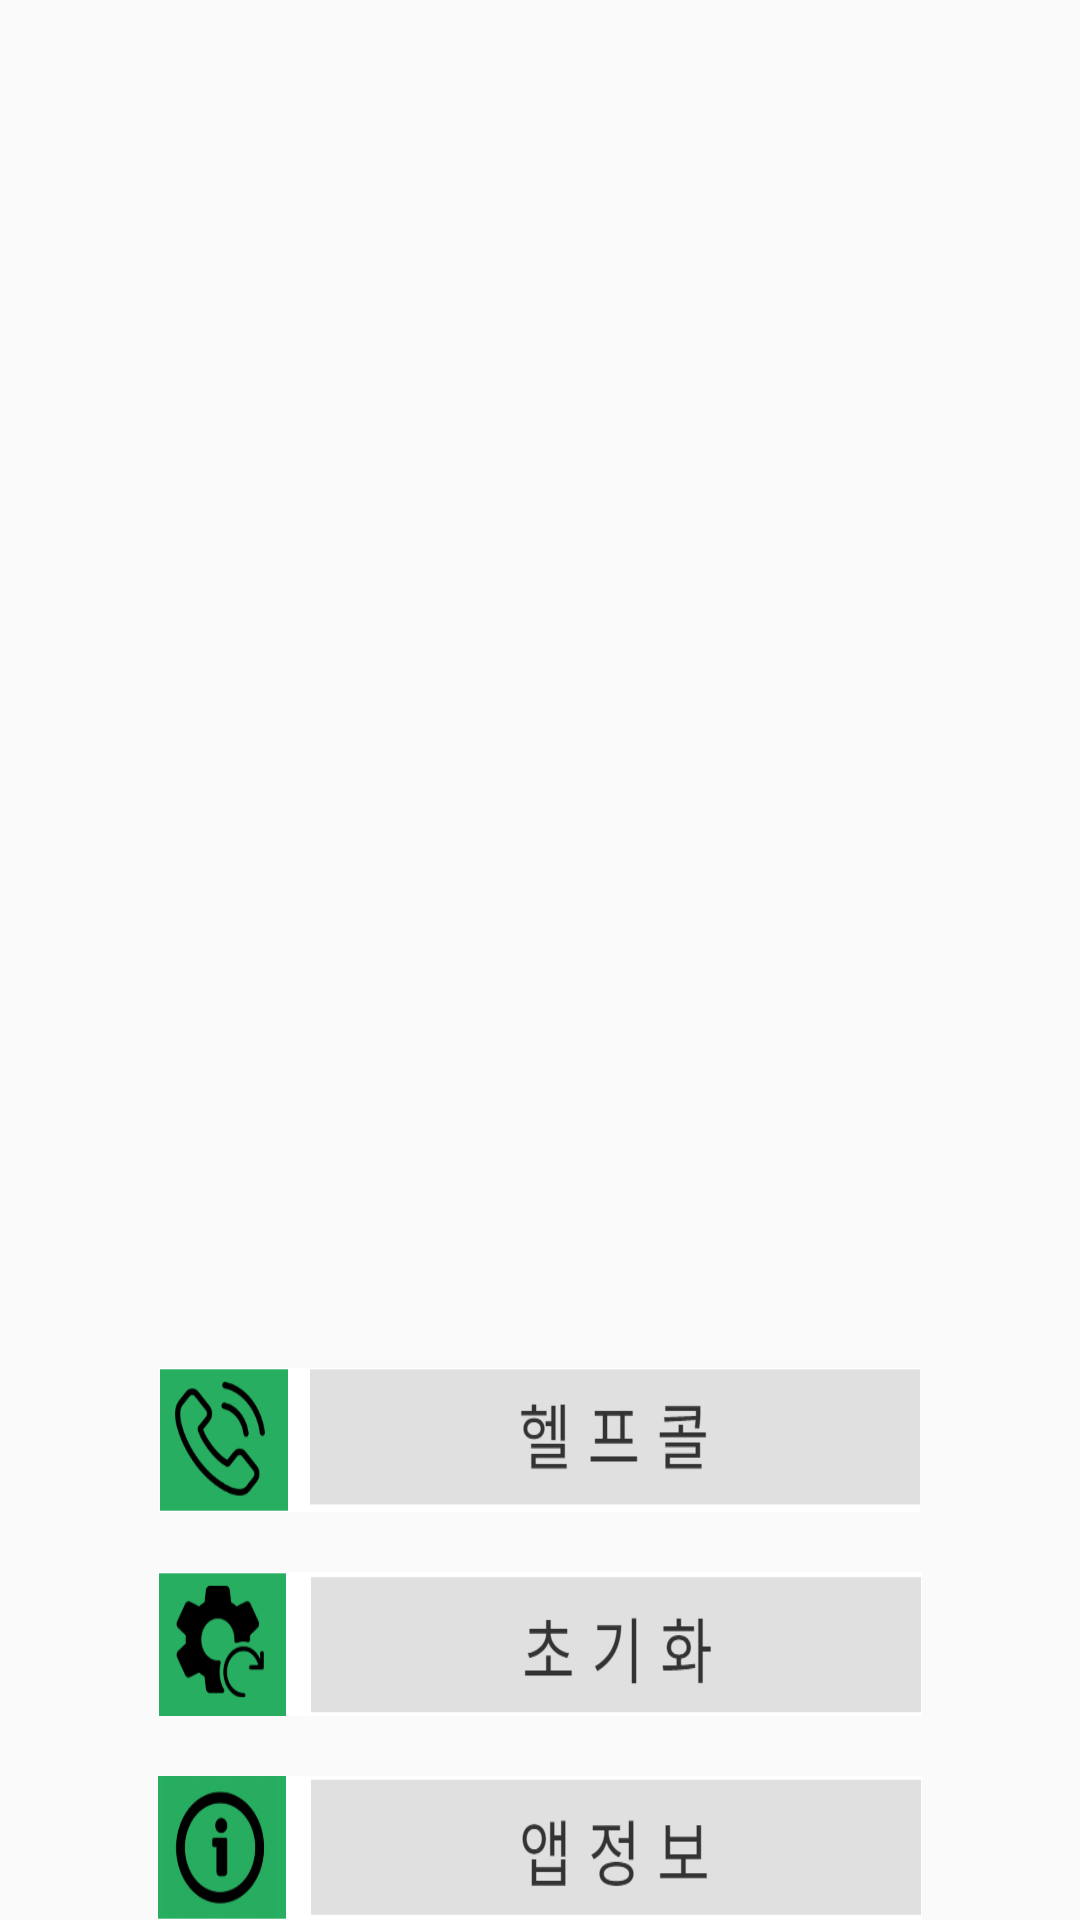

Reconstruct the res/layout file that produces this screen, plus the resources it refers to.
<!-- AndroidManifest.xml: application theme AppTheme -->
<!-- res/layout/fragment_setting.xml -->
<?xml version="1.0" encoding="utf-8"?>
<FrameLayout xmlns:android="http://schemas.android.com/apk/res/android"
    xmlns:app="http://schemas.android.com/apk/res-auto"
    xmlns:tools="http://schemas.android.com/tools"
    android:layout_width="match_parent"
    android:layout_height="match_parent"

    tools:context=".SettingFragment">

    
    <RelativeLayout
        android:layout_width="match_parent"
        android:layout_height="match_parent">
        <LinearLayout
            android:layout_width="match_parent"
            android:layout_height="wrap_content"
            android:layout_alignParentBottom="true"
            android:orientation="vertical"
            android:layout_centerVertical="true"
            >

            <Button
                android:id="@+id/helpcallBt"
                android:layout_width="wrap_content"
                android:layout_height="wrap_content"
                android:layout_gravity="center"
                android:background="@drawable/setmenu1"/>

            <Button
                android:id="@+id/resetBt"
                android:layout_width="wrap_content"
                android:layout_height="wrap_content"
                android:layout_gravity="center"
                android:layout_marginTop="20dp"
                android:background="@drawable/setmenu2"
                />
            <Button
                android:id="@+id/AppInfoBt"
                android:layout_width="wrap_content"
                android:layout_height="wrap_content"
                android:layout_gravity="center"
                android:layout_marginTop="20dp"
                android:background="@drawable/setmenu3"
                />
        </LinearLayout>
        <LinearLayout
            android:layout_width="match_parent"
            android:layout_height="match_parent"
            android:orientation="vertical"
            android:paddingLeft="20dp"
            android:layout_alignParentTop="true">

            <ImageView
                android:layout_width="wrap_content"
                android:layout_height="wrap_content"
                app:srcCompat="@drawable/whowhere" />
        </LinearLayout>
    </RelativeLayout>

</FrameLayout>
<!-- resources referenced by this layout -->
<resources>
  <!-- drawable setmenu1: png bitmap (drawable-xxhdpi, 7678 bytes) -->
  <!-- drawable setmenu2: png bitmap (drawable-xxhdpi, 7846 bytes) -->
  <!-- drawable setmenu3: png bitmap (drawable-xxhdpi, 13501 bytes) -->
  <!-- drawable whowhere: png bitmap (drawable-xxhdpi, 18293 bytes) -->
  <style name="AppTheme" parent="Theme.AppCompat.Light.DarkActionBar">
          
          <item name="colorPrimary">@color/colorPrimary</item>
          <item name="colorPrimaryDark">@color/colorPrimaryDark</item>
          <item name="colorAccent">@color/colorAccent</item>
  
      </style>
  <color name="colorPrimary">#008577</color>
  <color name="colorPrimaryDark">#00574B</color>
  <color name="colorAccent">#D81B60</color>
</resources>
